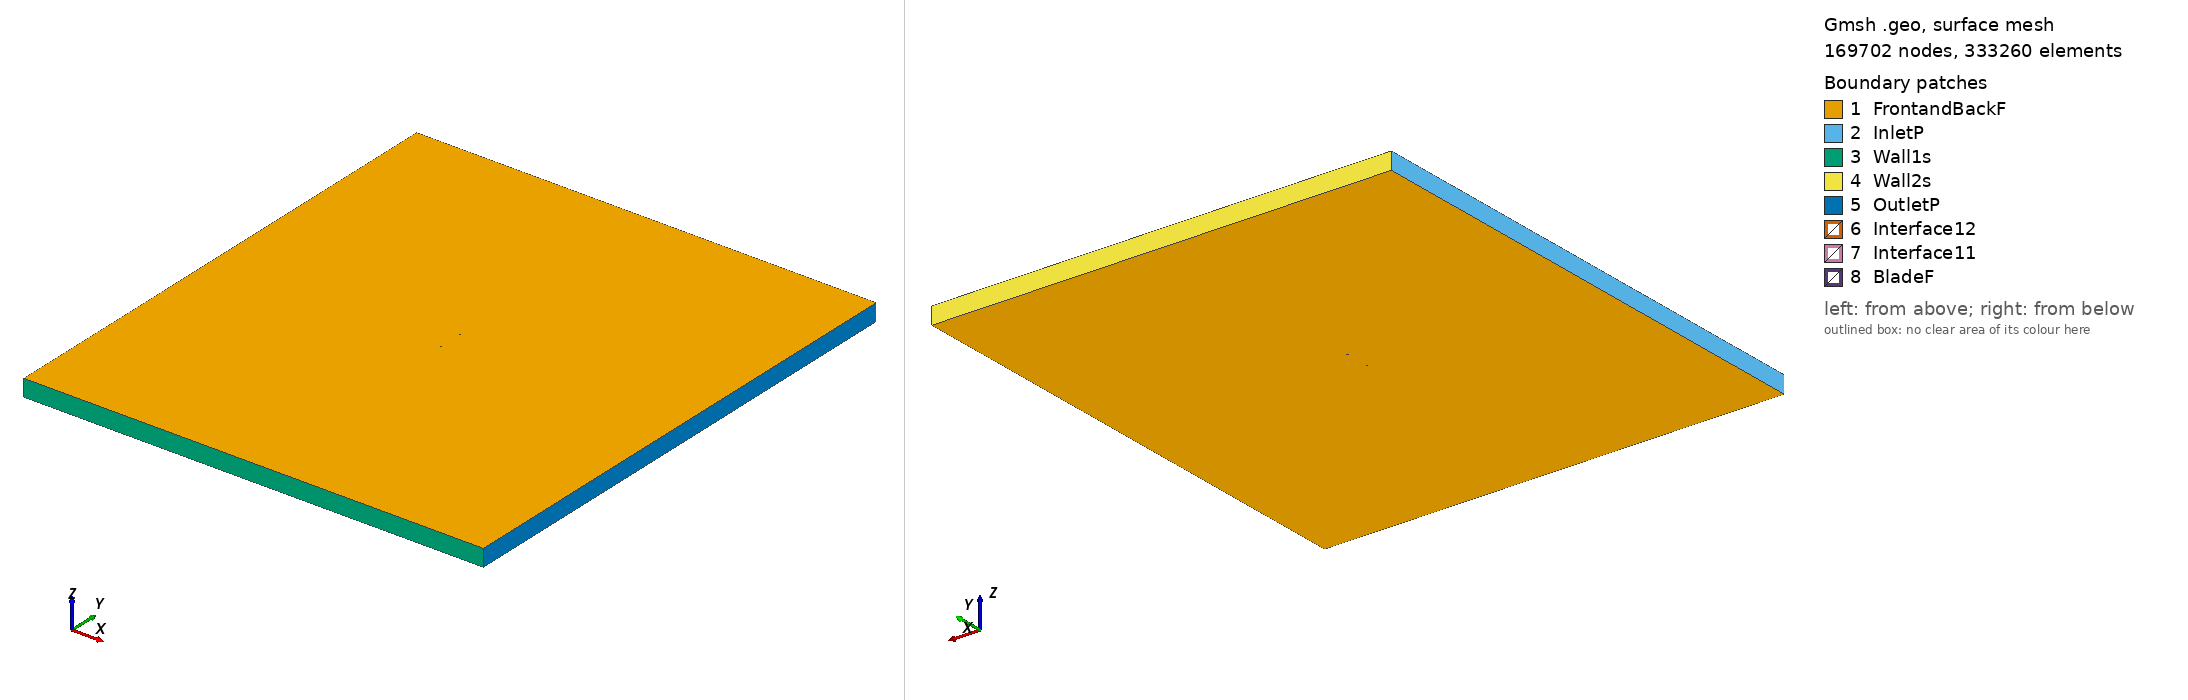

Gmsh geometry script, surface-meshed: 169702 nodes, 333260 surface elements. Boundary patches (legend numbers): 1 FrontandBackF, 2 InletP, 3 Wall1s, 4 Wall2s, 5 OutletP, 6 Interface12, 7 Interface11, 8 BladeF. Left view from above one corner, right view from below the opposite corner. Legend entries are the model's physical surfaces. The drawing asked Gmsh for element sizes between 1% and 20% of the model's largest extent; the script's own settings can give other sizes.

=== marske1_tsr_5.5628_aoa_-6.8534.geo (drawn) ===
SetFactory("OpenCASCADE");

Point(1) = {0.074464, 0.747963, 0, 1.0};
Point(2) = {0.059453, 0.747279, 0, 1.0};
Point(3) = {0.044415, 0.746847, 0, 1.0};
Point(4) = {0.029316, 0.746983, 0, 1.0};
Point(5) = {0.014159, 0.747670, 0, 1.0};
Point(6) = {-0.001080, 0.749118, 0, 1.0};
Point(7) = {-0.016256, 0.749969, 0, 1.0};
Point(8) = {-0.031343, 0.750000, 0, 1.0};
Point(9) = {-0.038832, 0.749501, 0, 1.0};
Point(10) = {-0.046260, 0.748435, 0, 1.0};
Point(11) = {-0.053612, 0.746654, 0, 1.0};
Point(12) = {-0.060864, 0.743947, 0, 1.0};
Point(13) = {-0.064451, 0.742222, 0, 1.0};
Point(14) = {-0.067991, 0.740063, 0, 1.0};
Point(15) = {-0.071456, 0.737204, 0, 1.0};
Point(16) = {-0.073131, 0.735230, 0, 1.0};
Point(17) = {-0.074464, 0.730064, 0, 1.0};
Point(18) = {-0.072327, 0.727713, 0, 1.0};
Point(19) = {-0.070396, 0.727286, 0, 1.0};
Point(20) = {-0.066625, 0.727282, 0, 1.0};
Point(21) = {-0.062810, 0.726875, 0, 1.0};
Point(22) = {-0.059047, 0.726946, 0, 1.0};
Point(23) = {-0.051535, 0.727236, 0, 1.0};
Point(24) = {-0.044056, 0.727825, 0, 1.0};
Point(25) = {-0.036599, 0.728622, 0, 1.0};
Point(26) = {-0.029143, 0.729419, 0, 1.0};
Point(27) = {-0.014229, 0.731014, 0, 1.0};
Point(28) = {0.000685, 0.732608, 0, 1.0};
Point(29) = {0.015535, 0.734799, 0, 1.0};
Point(30) = {0.030330, 0.737498, 0, 1.0};
Point(31) = {0.045082, 0.740613, 0, 1.0};
Point(32) = {0.059790, 0.744132, 0, 1.0};
Point(33) = {-0.074464, -0.747963, 0, 1.0};
Point(34) = {-0.059453, -0.747279, 0, 1.0};
Point(35) = {-0.044415, -0.746847, 0, 1.0};
Point(36) = {-0.029316, -0.746983, 0, 1.0};
Point(37) = {-0.014159, -0.747670, 0, 1.0};
Point(38) = {0.001080, -0.749118, 0, 1.0};
Point(39) = {0.016256, -0.749969, 0, 1.0};
Point(40) = {0.031343, -0.750000, 0, 1.0};
Point(41) = {0.038832, -0.749501, 0, 1.0};
Point(42) = {0.046260, -0.748435, 0, 1.0};
Point(43) = {0.053612, -0.746654, 0, 1.0};
Point(44) = {0.060864, -0.743947, 0, 1.0};
Point(45) = {0.064451, -0.742222, 0, 1.0};
Point(46) = {0.067991, -0.740063, 0, 1.0};
Point(47) = {0.071456, -0.737204, 0, 1.0};
Point(48) = {0.073131, -0.735230, 0, 1.0};
Point(49) = {0.074464, -0.730064, 0, 1.0};
Point(50) = {0.072327, -0.727713, 0, 1.0};
Point(51) = {0.070396, -0.727286, 0, 1.0};
Point(52) = {0.066625, -0.727282, 0, 1.0};
Point(53) = {0.062810, -0.726875, 0, 1.0};
Point(54) = {0.059047, -0.726946, 0, 1.0};
Point(55) = {0.051535, -0.727236, 0, 1.0};
Point(56) = {0.044056, -0.727825, 0, 1.0};
Point(57) = {0.036599, -0.728622, 0, 1.0};
Point(58) = {0.029143, -0.729419, 0, 1.0};
Point(59) = {0.014229, -0.731014, 0, 1.0};
Point(60) = {-0.000685, -0.732608, 0, 1.0};
Point(61) = {-0.015535, -0.734799, 0, 1.0};
Point(62) = {-0.030330, -0.737498, 0, 1.0};
Point(63) = {-0.045082, -0.740613, 0, 1.0};
Point(64) = {-0.059790, -0.744132, 0, 1.0};

// Lines: first blade (splines 1-4)
Spline(1) = {1:8};
Spline(2) = {8:24};
Spline(3) = {24:32};
Spline(4) = {32,1};

// Lines: second blade (splines 5-8)
Spline(5) = {33:40};
Spline(6) = {40:56};
Spline(7) = {56:64};
Spline(8) = {64,33};

// Outer domain (points 20001-4 and lines)
Point(65) = {-13.50000000, -15.00000000, 0, 1.0};
Point(66) = {-13.50000000, 15.00000000, 0, 1.0};
Point(67) = {13.50000000, 15.00000000, 0, 1.0};
Point(68) = {13.50000000, -15.00000000, 0, 1.0};
Line(11) = {65, 66};
Line(12) = {66, 67};
Line(13) = {67, 68};
Line(14) = {65, 68};

// Interface (between moving and stationary domain) (circles)
Circle(9) = {0, 0, 0, 0.80000000, 0, 2*Pi};
Circle(10) = {0, 0, 0, 0.80000000, 0, 2*Pi};

// Loops collect Lines/Splines/etc (blade1, blade2, domain, first circle)
Line Loop(1) = {1:4};
Line Loop(2) = {5:8};
Line Loop(3) = {11,12,13,-14};
Line Loop(4) = {9};

// BooleanDifference cuts out the circle/interface from the domain
Plane Surface(1) = {3};
Plane Surface(2) = {4};
BooleanDifference{ Surface{1}; Delete;}{ Surface{2}; Delete;}

// This one cuts out the blades from the inner circle/interface
Line Loop(6) = {10};
Plane Surface(5) = {6};
Plane Surface(6) = {1};
Plane Surface(7) = {2};
BooleanDifference{ Surface{5}; Delete;}{ Surface{6,7}; Delete;}

// extrude to 3rd dimension
Extrude {0, 0, 1} {Surface{1}; Surface{5}; Layers{1}; Recombine;}

// Physical Surfaces are the named boundaries (patches)
Physical Surface("Interface11") = {12};
Physical Surface("Interface12") = {10};

// sides of domain
Physical Surface("InletP") = {6};
Physical Surface("OutletP") = {9};

// top and bottom of domain
Physical Surface("Wall1s") = {7};
Physical Surface("Wall2s") = {8};

// Check FrontandBackF by ensuring there is nothing in the 3rd dimension
Physical Surface("FrontandBackF") = {1,11,5,21};
Physical Surface("BladeF") = {13:20};
Physical Volume("Turbine") = {2};
Physical Volume("Farfield") = {1};

// settings for airfoil boundary layer
Field[1] = BoundaryLayer;
Field[1].EdgesList = {1:8};
Field[1].hwall_n = 1e-3;
Field[1].thickness = 1.5e-2;
Field[1].ratio = 1.05;
Field[1].Quads = 1;
BoundaryLayer Field = 1;

// control points for mesh (blade and interface)
// floor((arc length / 1.5mm)/ 6) -> Transfinite Line
Transfinite Line {1,2,3,5,6,7} = 32 Using Progression 1;
Transfinite Line {4,8} = 1 Using Progression 1;
Transfinite Line {9, 15} = 800 Using Progression 1;

// For more information on gmsh syntax, visit http://gmsh.info/doc/texinfo/gmsh.html
